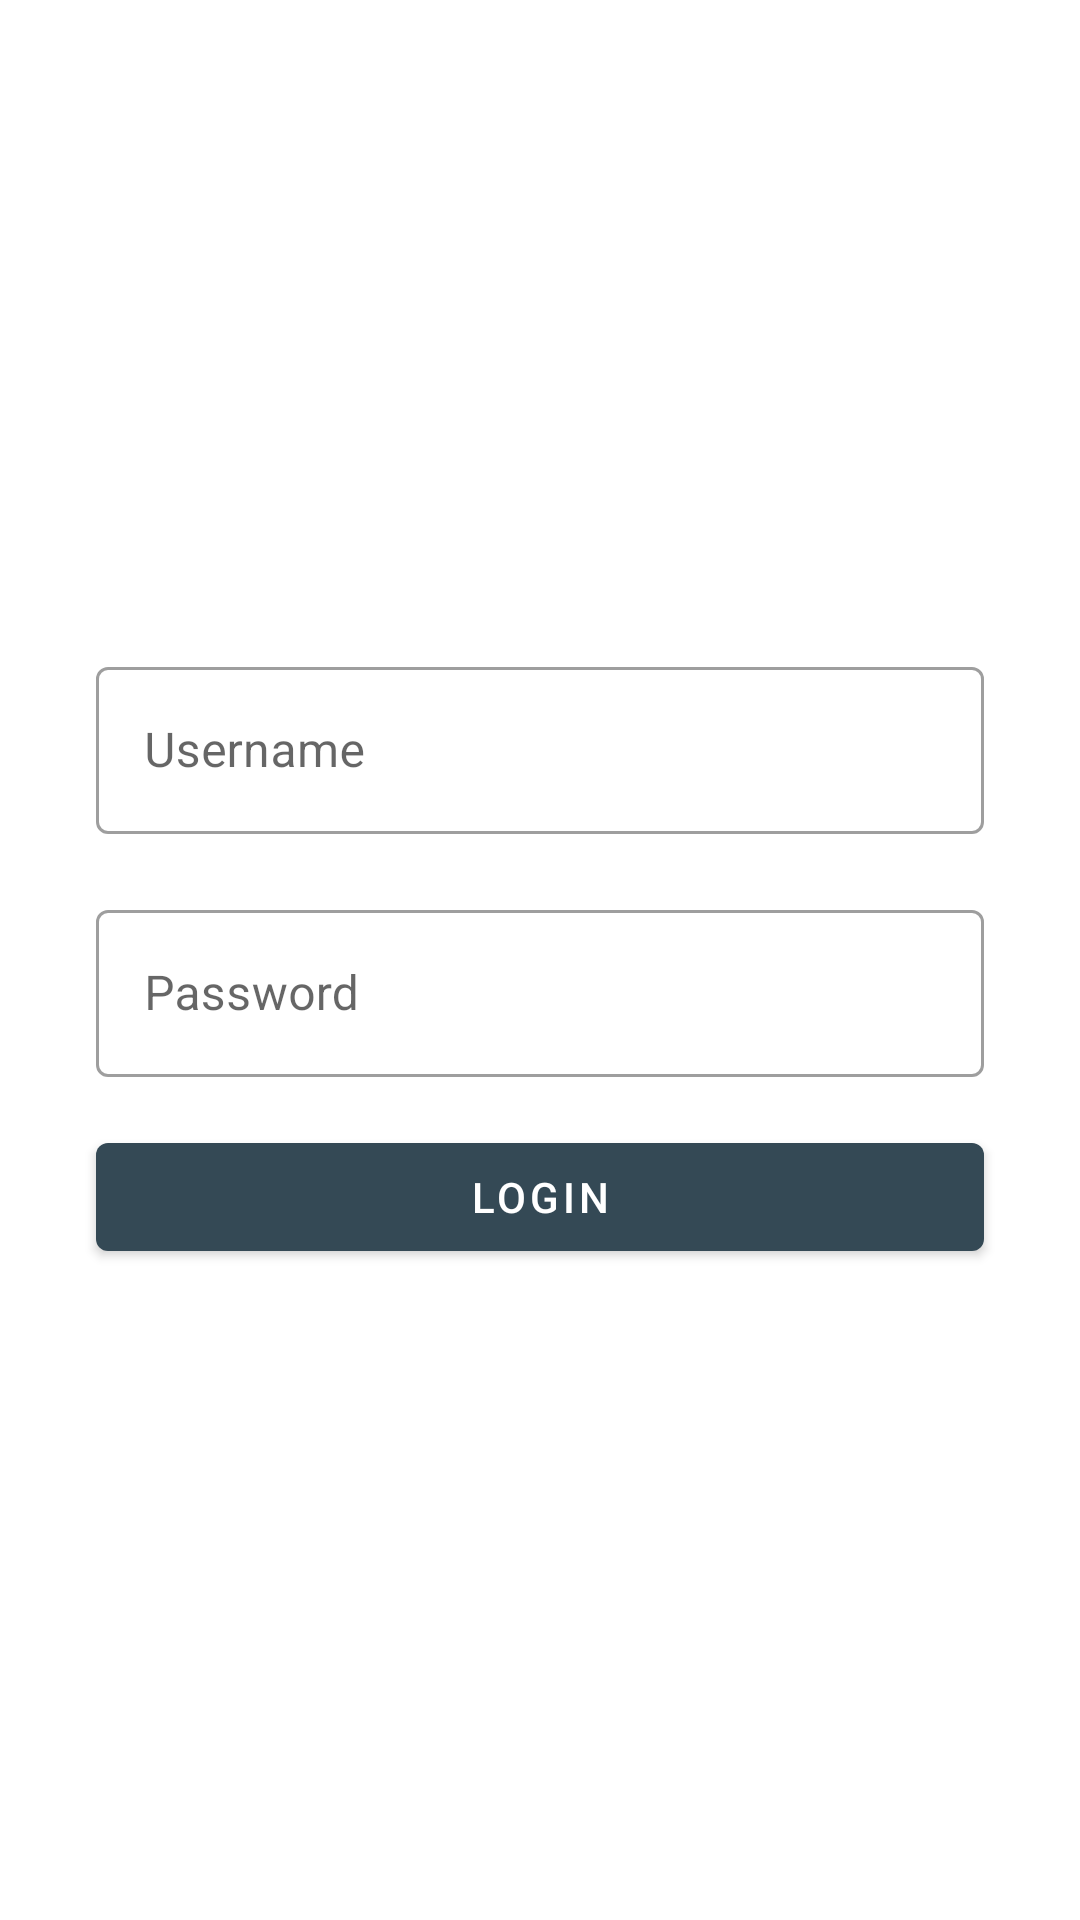

This screen was rendered from an Android layout file. Write that file and the resources it references.
<!-- AndroidManifest.xml: application theme AppTheme -->
<!-- res/layout/activity_login.xml -->
<?xml version="1.0" encoding="utf-8"?>
<ScrollView xmlns:android="http://schemas.android.com/apk/res/android"
    xmlns:app="http://schemas.android.com/apk/res-auto"
    android:layout_width="match_parent"
    android:layout_height="match_parent"
    android:fillViewport="true">
    <androidx.constraintlayout.widget.ConstraintLayout xmlns:android="http://schemas.android.com/apk/res/android"
        xmlns:app="http://schemas.android.com/apk/res-auto"
        xmlns:tools="http://schemas.android.com/tools"
        android:layout_width="match_parent"
        android:layout_height="match_parent"
        tools:context=".MainActivity">


        <com.google.android.material.textfield.TextInputLayout
            android:id="@+id/textUsernameLayout"
            android:layout_width="match_parent"
            android:layout_height="wrap_content"
            android:hint="Username"
            android:layout_marginStart="32dp"
            android:layout_marginEnd="32dp"
            style="@style/Widget.MaterialComponents.TextInputLayout.OutlinedBox"
            app:layout_constraintEnd_toEndOf="parent"
            app:layout_constraintStart_toStartOf="parent"
            app:layout_constraintTop_toTopOf="parent"
            app:layout_constraintBottom_toTopOf="@+id/textPasswordInput"
            app:layout_constraintVertical_chainStyle="packed">
            <com.google.android.material.textfield.TextInputEditText
                android:id="@+id/loginInput"
                android:layout_width="match_parent"
                android:layout_height="wrap_content"
                android:inputType="textEmailAddress"/>
        </com.google.android.material.textfield.TextInputLayout>


        <com.google.android.material.textfield.TextInputLayout
            android:id="@+id/textPasswordInput"
            android:layout_width="match_parent"
            android:layout_height="wrap_content"
            android:hint="Password"
            style="@style/Widget.MaterialComponents.TextInputLayout.OutlinedBox"
            android:layout_marginStart="32dp"
            android:layout_marginEnd="32dp"
            android:layout_marginTop="20dp"
            app:layout_constraintEnd_toEndOf="parent"
            app:layout_constraintStart_toStartOf="parent"
            app:layout_constraintBottom_toTopOf="@+id/loginButton"
            app:layout_constraintTop_toBottomOf="@+id/textUsernameLayout">

            <com.google.android.material.textfield.TextInputEditText
                android:id="@+id/passwordInput"
                android:layout_width="match_parent"
                android:layout_height="wrap_content"
                android:inputType="textPassword"/>

        </com.google.android.material.textfield.TextInputLayout>


        <com.google.android.material.button.MaterialButton
            android:id="@+id/loginButton"
            android:layout_width="match_parent"
            android:layout_height="wrap_content"
            android:text="Login"
            android:layout_marginStart="32dp"
            android:layout_marginTop="16dp"
            android:layout_marginEnd="32dp"
            app:layout_constraintEnd_toEndOf="parent"
            app:layout_constraintStart_toStartOf="parent"
            app:layout_constraintTop_toBottomOf="@+id/textPasswordInput"
            app:layout_constraintBottom_toBottomOf="parent"/>

        <ProgressBar
            android:id="@+id/progressBar"
            android:layout_width="wrap_content"
            android:layout_height="wrap_content"
            android:visibility="invisible"
            app:layout_constraintBottom_toBottomOf="@+id/loginButton"
            app:layout_constraintEnd_toEndOf="@+id/loginButton"
            app:layout_constraintStart_toStartOf="@+id/loginButton"
            app:layout_constraintTop_toTopOf="@+id/loginButton" />



    </androidx.constraintlayout.widget.ConstraintLayout>
</ScrollView>
<!-- resources referenced by this layout -->
<resources>
  <style name="AppTheme" parent="Theme.MaterialComponents.Light.DarkActionBar">
          
          <item name="colorPrimary">@color/colorPrimary</item>
          <item name="colorPrimaryDark">@color/colorPrimaryDark</item>
          <item name="colorAccent">@color/colorAccent</item>
      </style>
  <color name="colorPrimary">#344955</color>
  <color name="colorPrimaryDark">#F9AA33</color>
  <color name="colorAccent">#232F34</color>
</resources>
